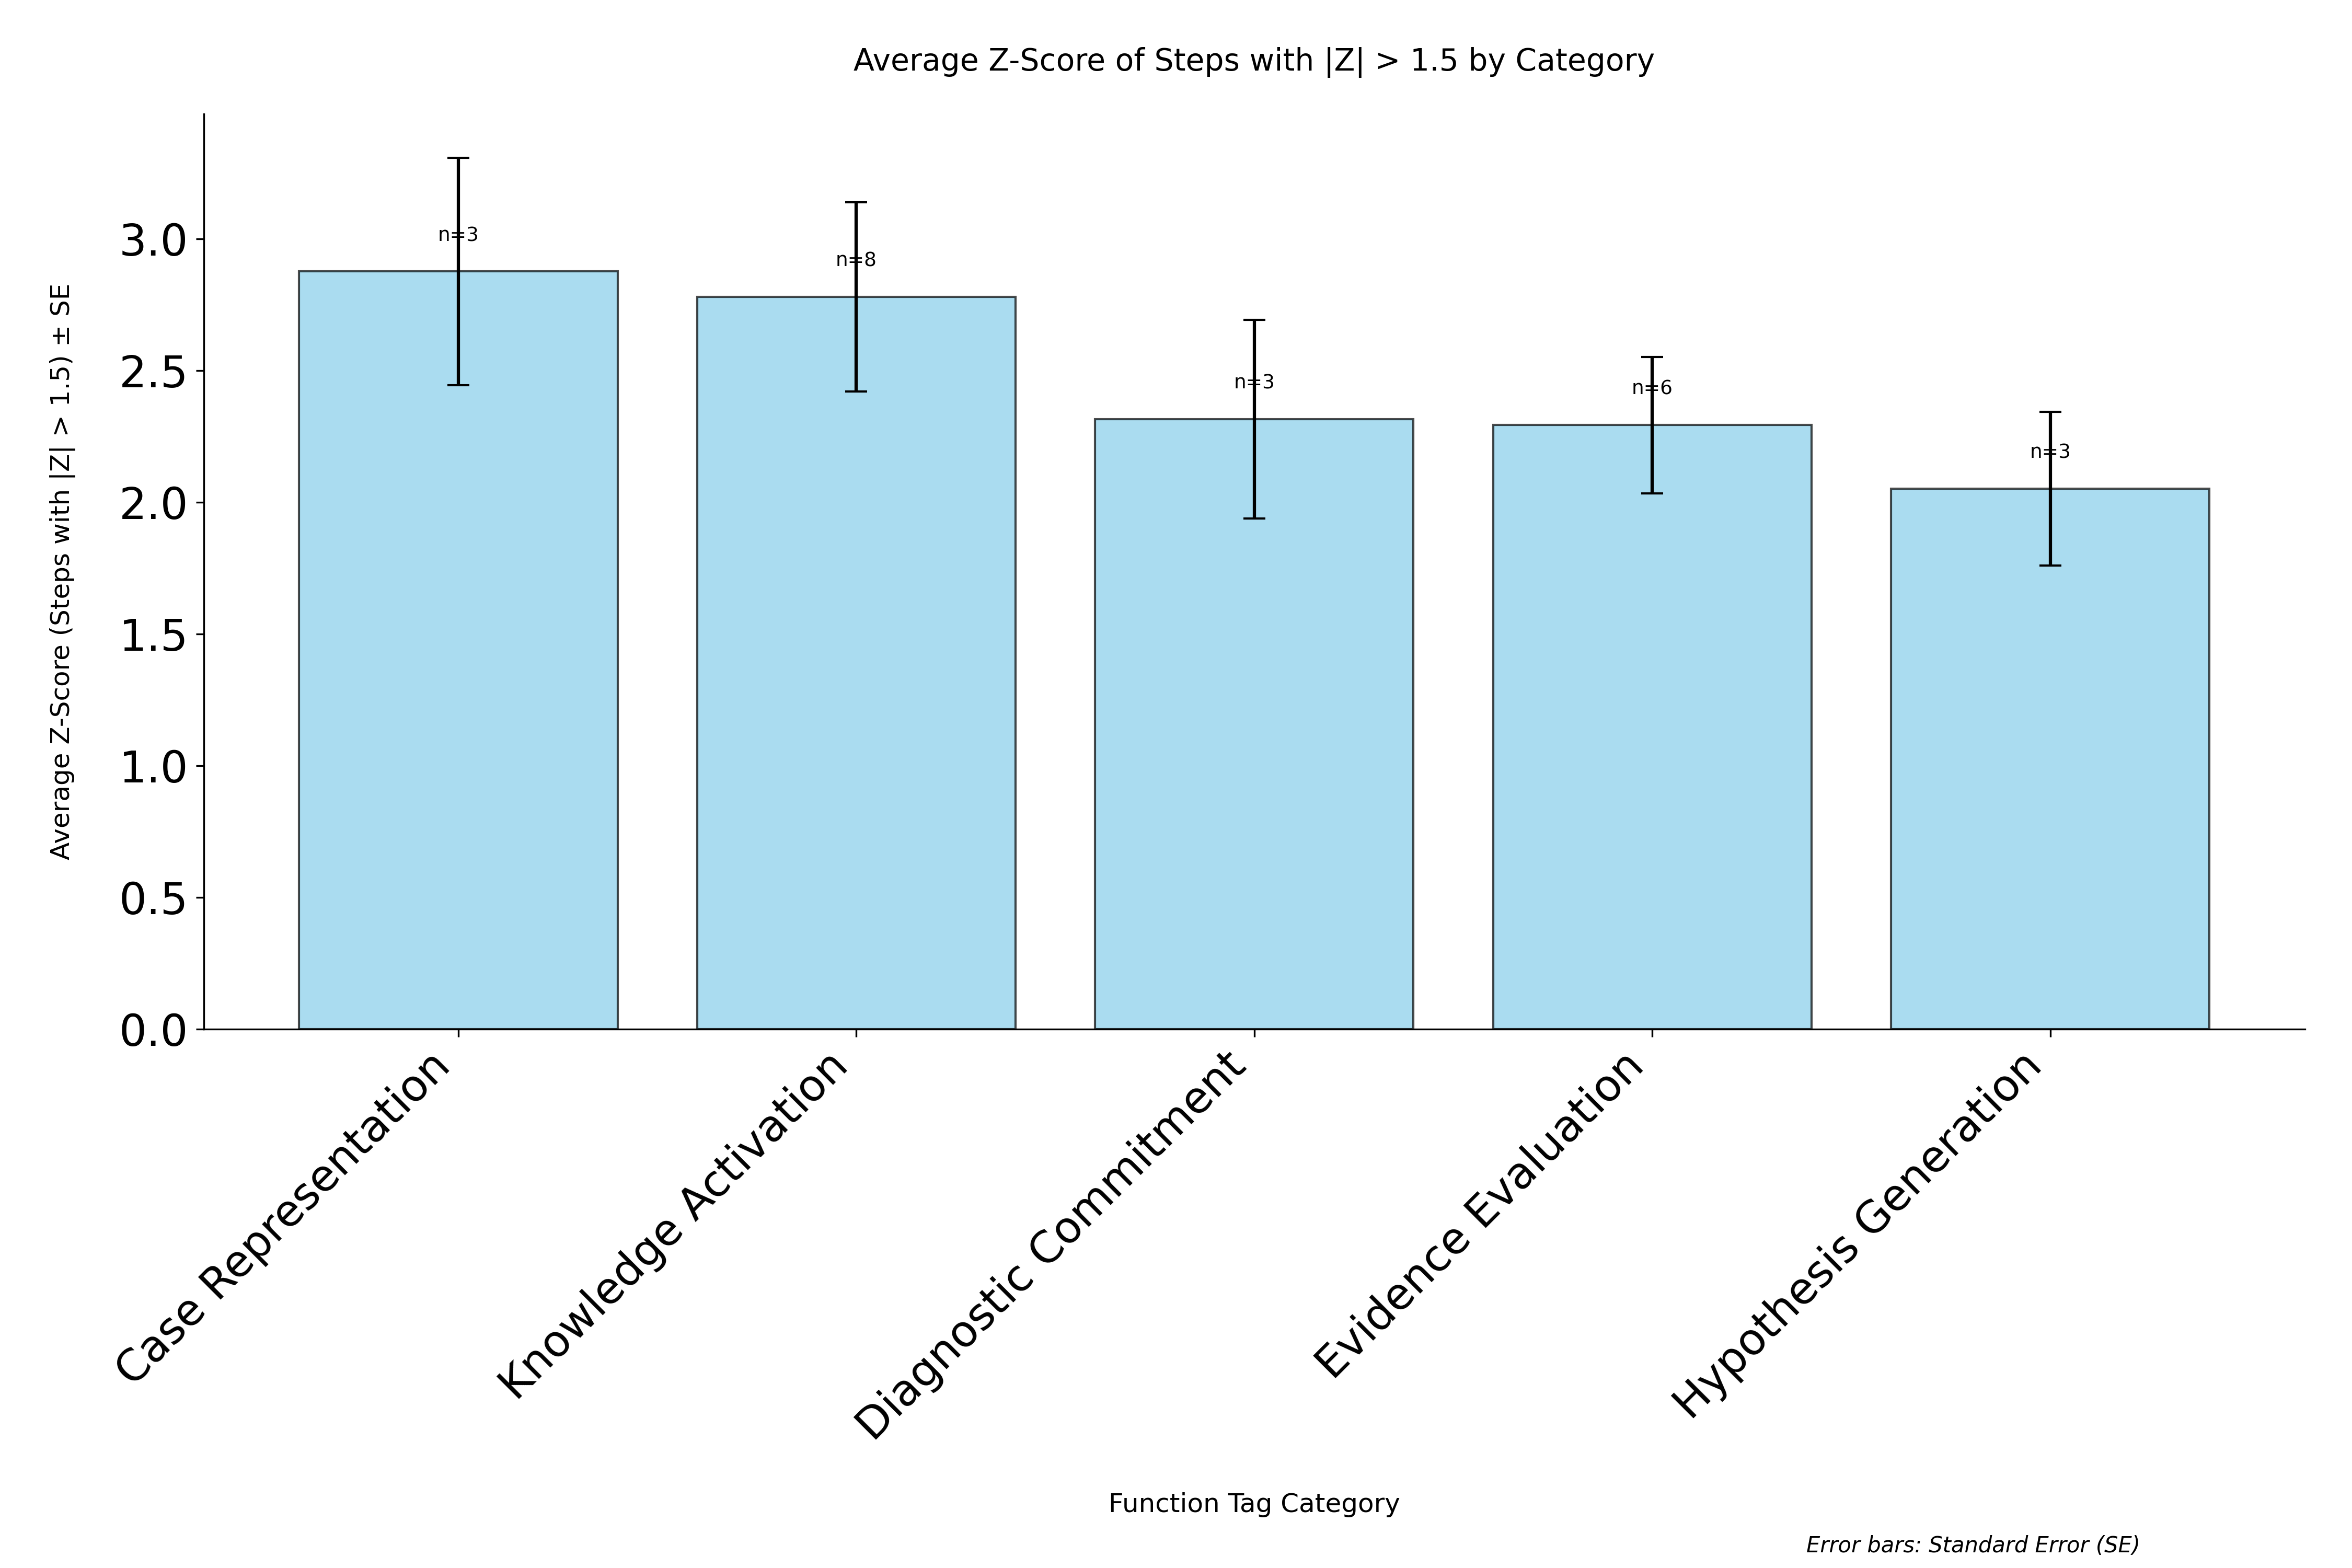

The data file committed next to this chart (first rows):
category, avg_zscore, std_zscore, standard_error, count
Case Representation, 2.877, 0.7487, 0.4323, 3
Knowledge Activation, 2.78, 1.018, 0.3599, 8
Diagnostic Commitment, 2.316, 0.6545, 0.3779, 3
Evidence Evaluation, 2.293, 0.6358, 0.2596, 6
Hypothesis Generation, 2.051, 0.5045, 0.2913, 3
